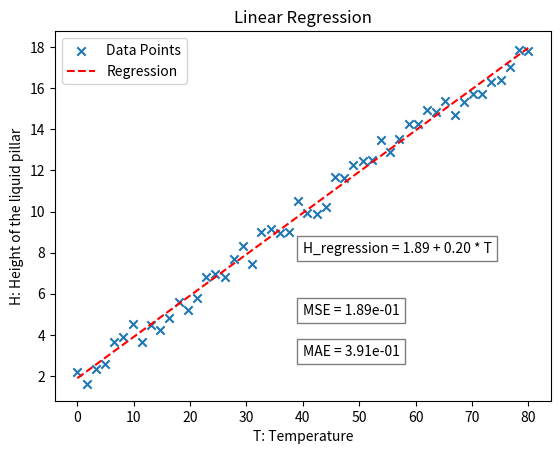

Write the Python code that produced this figure.
# [redacted]
# [redacted]
# [redacted]
import random
import numpy as np
import matplotlib.pyplot as plt
random.seed(42)
noise = 0.75
size = 50
def get_measurement(T) :
    # (a) get the measurement with random noise between -0.75 and 0.75
    return 2 + 0.2 * T + random.uniform(-noise, noise)
def regression(x, y) :
    # (c) calculate the parameters of the linear regression by using
    # pseudo inverse method
    # alpha -> the coefficient of degree 0
    # beta -> the coefficient of degree 1 
    A = np.array([[1, x_i] for x_i in x])
    a_min = np.matmul(np.matmul(np.linalg.inv(np.matmul(A.T, A)), A.T), y)
    alpha = a_min[0]
    beta = a_min[1]
    return alpha, beta

# (e) calculate the MSE (Mean Squared Error) between the linear regression and the data points
def MSE(y_regression, y_data) :
    return 1/len(y_data) * np.sum((y_regression - y_data)**2)
def MAE(y_regression, y_data) :
    # (e.1) MAE (Mean Absolute Error) is another metric for determining the accuracy of the linear regression.
    # MSE identifies the larger errors to a great degree compared to MAE - MSE squares the errors 
    # before averaging them, which means larger errors have a disproportionately larger effect on 
    # the MSE compared to smaller errors. This can make MSE more sensitive to outliers than MAE.
    # In summary, the MAE is suitable for higher noise/outlier data than MSE.
    return 1/len(y_data) * np.sum(abs(y_regression - y_data))

T = np.linspace(0, 80, size)
H = np.array([get_measurement(t) for t in T])

alpha, beta = regression(T, H)
H_regression = alpha + beta * T
# (b) create a visualization of the relationship between temperature and height of the liquid pillar
plt.scatter(T, H,  label='Data Points', marker='x')
# plt.plot(T, H)
# (d) plot the linear regression along with the data points  
plt.plot(T, H_regression, linestyle='--', color='red', label = "Regression")
plt.text(40, 8, 'H_regression = {:.2f} + {:.2f} * T'.format(alpha, beta), bbox=dict(facecolor='white', alpha=0.5))
plt.text(40, 5, 'MSE = {:.2e}'.format(MSE(H_regression, H)), bbox=dict(facecolor='white', alpha=0.5))
plt.text(40, 3, 'MAE = {:.2e}'.format(MAE(H_regression, H)), bbox=dict(facecolor='white', alpha=0.5))
# Add labels and title
plt.xlabel('T: Temperature')
plt.ylabel('H: Height of the liquid pillar')
plt.title('Linear Regression')
# plt.xlim((0,8))
# plt.ylim((2,4))
plt.legend()
# Show plot
plt.show()
